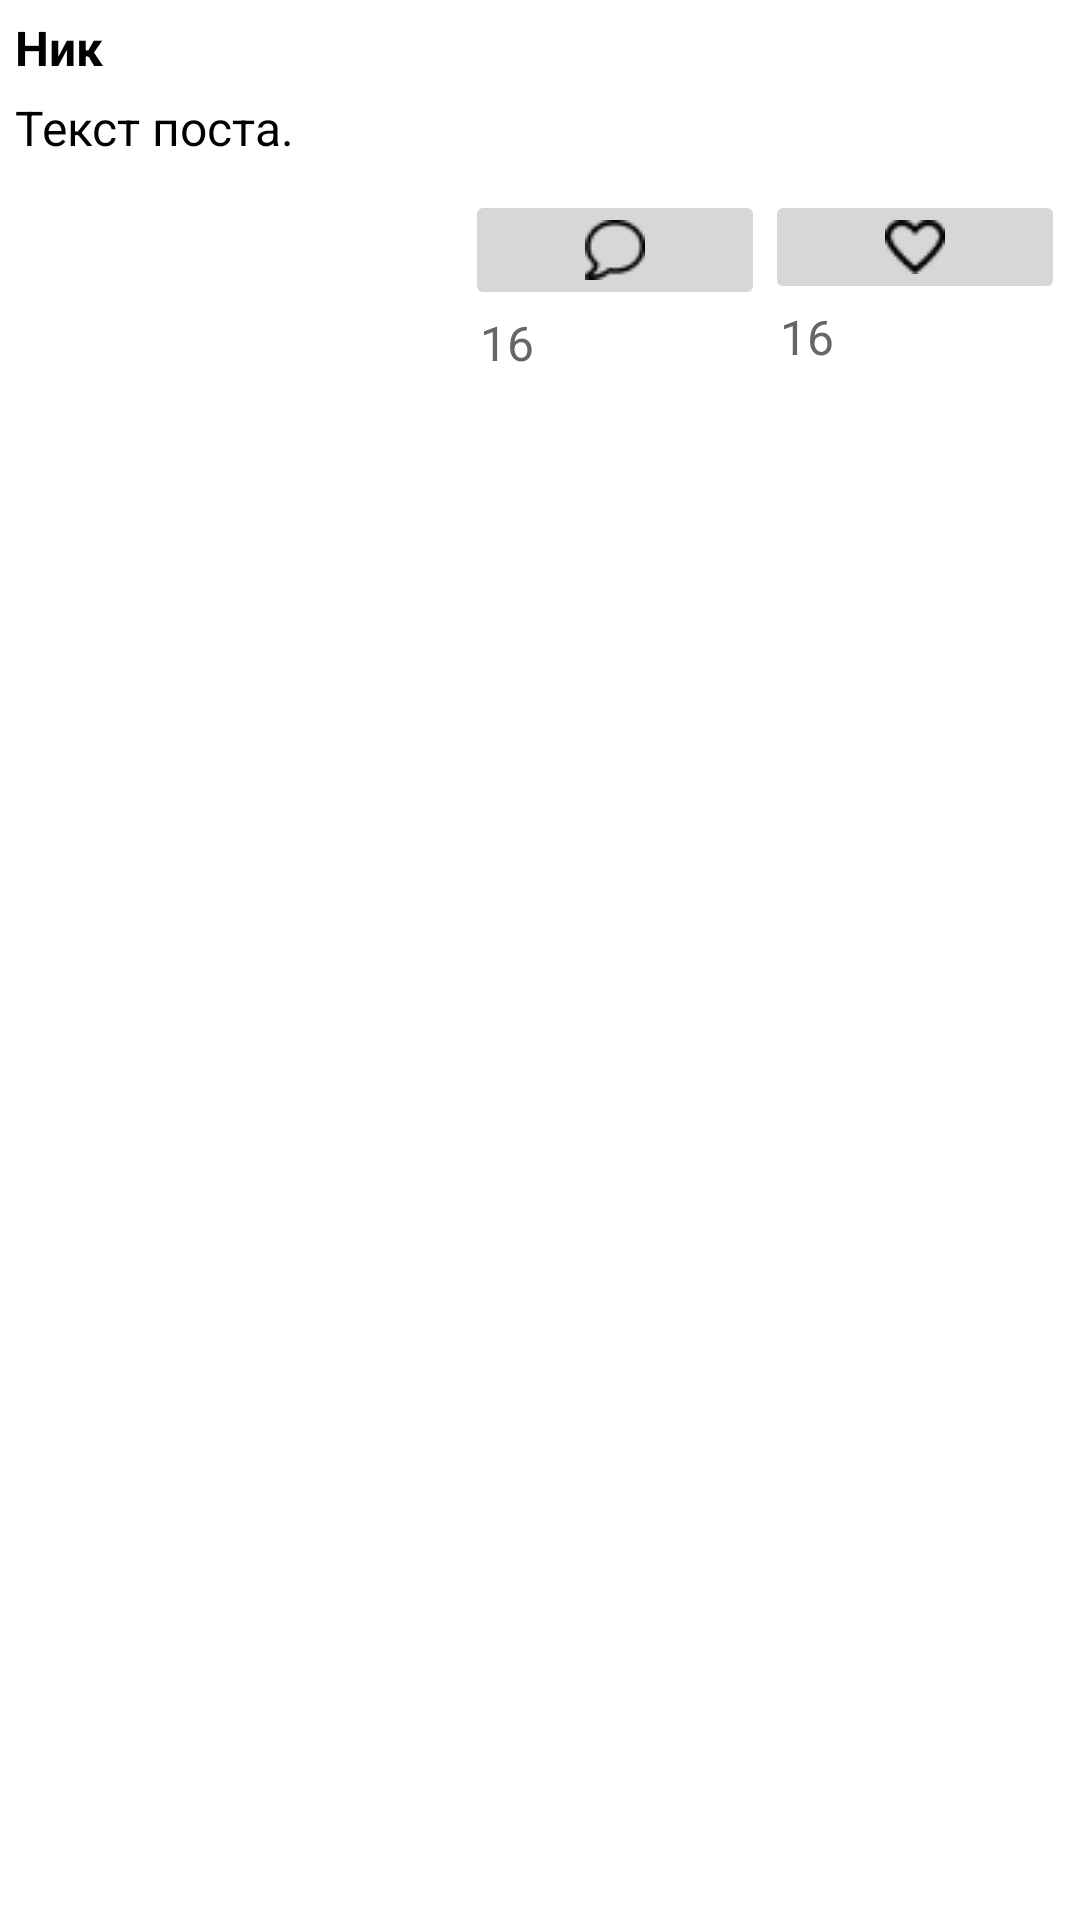

Here is an Android app screen rendered from its layout file. Give the layout XML and the strings, colors and styles it references.
<!-- AndroidManifest.xml: application theme Theme.MyApplication -->
<!-- res/layout/fragment_post.xml -->
<?xml version="1.0" encoding="utf-8"?>
		
	<RelativeLayout xmlns:android="http://schemas.android.com/apk/res/android"
		xmlns:app="http://schemas.android.com/apk/res-auto"
		xmlns:tools="http://schemas.android.com/tools"
		android:layout_width="match_parent"
		android:layout_height="wrap_content"
		android:orientation="horizontal">


	<RelativeLayout
		android:id="@+id/post_info"
		android:layout_width="match_parent"
		android:layout_height="wrap_content"
		android:layout_toLeftOf="@+id/delete_container"
		android:padding="5dp">

		<TextView
			android:id="@+id/author_nick_text_view"
			style="@style/TextView.Primary.Bold"
			android:text="Ник" />


		<TextView
			android:id="@+id/tweet_content_text_view"
			style="@style/TextView.Primary"
			android:layout_height="wrap_content"
			android:layout_below="@id/author_nick_text_view"
			android:layout_marginTop="@dimen/text_small_margin"
			android:text="Текст поста." />

	</RelativeLayout>

	<RelativeLayout
		android:id="@+id/delete_container"
		android:layout_width="wrap_content"
		android:layout_height="wrap_content"
		android:layout_alignParentRight="true"
		android:padding="5dp">

	</RelativeLayout>

	<RelativeLayout
		android:id="@+id/buttons_container"
		android:layout_width="wrap_content"
		android:layout_height="wrap_content"
		android:layout_below="@+id/post_info"
		android:padding="5dp">

		<LinearLayout
			android:id="@+id/comments_container"
			style="@style/HalfWidth"
			android:layout_width="wrap_content"
			android:layout_height="wrap_content"
			android:layout_toStartOf="@+id/likes_container"
			android:orientation="vertical">

			<ImageButton
				android:id="@+id/commentButton"
				android:layout_width="100dp"
				android:layout_height="wrap_content"
				app:srcCompat="@drawable/comment3"
				tools:ignore="SpeakableTextPresentCheck,TouchTargetSizeCheck" />

			<TextView
				android:id="@+id/comments_text_view"
				style="@style/TextView.Secondary"
				android:layout_below="@+id/commentButton"
				android:layout_marginStart="@dimen/text_small_margin"
				android:text="16" />
		</LinearLayout>


		<LinearLayout
			android:id="@+id/likes_container"
			style="@style/HalfWidth"
			android:layout_width="wrap_content"
			android:layout_height="wrap_content"
			android:layout_alignParentRight="true"
			android:orientation="vertical">

			<ImageButton
				android:id="@+id/likeButton"
				android:layout_width="100dp"
				android:layout_height="wrap_content"
				app:srcCompat="@drawable/like01"
				tools:ignore="SpeakableTextPresentCheck,TouchTargetSizeCheck" />

			<TextView
				android:id="@+id/likes_text_view"
				style="@style/TextView.Secondary"
				android:layout_below="@+id/likeButton"
				android:layout_marginStart="@dimen/text_small_margin"
				android:text="16" />
		</LinearLayout>
	</RelativeLayout>
</RelativeLayout>
<!-- resources referenced by this layout -->
<resources>
  <dimen name="text_small_margin">5dp</dimen>
  <!-- drawable comment3: png bitmap (drawable, 814 bytes) -->
  <!-- drawable like01: png bitmap (drawable, 767 bytes) -->
  <style name="HalfWidth">
          <item name="android:layout_width">0dp</item>
          <item name="android:layout_height">wrap_content</item>
          <item name="android:layout_weight">0.5</item>
      </style>
  <style name="TextView.Primary">
          <item name="android:textAppearance">@style/Text.Primary</item>
      </style>
  <style name="TextView.Primary.Bold">
          <item name="android:textAppearance">@style/Text.Primary.Bold</item>
      </style>
  <style name="TextView.Secondary">
          <item name="android:textAppearance">@style/Text.Secondary</item>
      </style>
  <style name="Theme.MyApplication" parent="Theme.MaterialComponents.DayNight.DarkActionBar">
          
          <item name="colorPrimary">@color/pink</item>
          <item name="colorPrimaryVariant">@color/black</item>
          <item name="colorOnPrimary">@color/white</item>
          
          <item name="colorSecondary">@color/teal_200</item>
          <item name="colorSecondaryVariant">@color/teal_700</item>
          <item name="colorOnSecondary">@color/black</item>
          
          <item name="android:statusBarColor" tools:targetApi="l">?attr/colorPrimaryVariant</item>
          
  
      </style>
  <style name="Text.Primary">
          <item name="android:textColor">@color/black</item>
      </style>
  <style name="Text.Primary.Bold">
          <item name="android:textStyle">bold</item>
      </style>
  <style name="Text.Secondary">
          <item name="android:textColor">@color/gray_dove_light</item>
      </style>
  <color name="pink">#ed1186</color>
  <color name="black">#FF000000</color>
  <color name="white">#FFFFFFFF</color>
  <color name="teal_200">#FF03DAC5</color>
  <color name="teal_700">#FF018786</color>
  <color name="gray_dove_light">#666666</color>
</resources>
